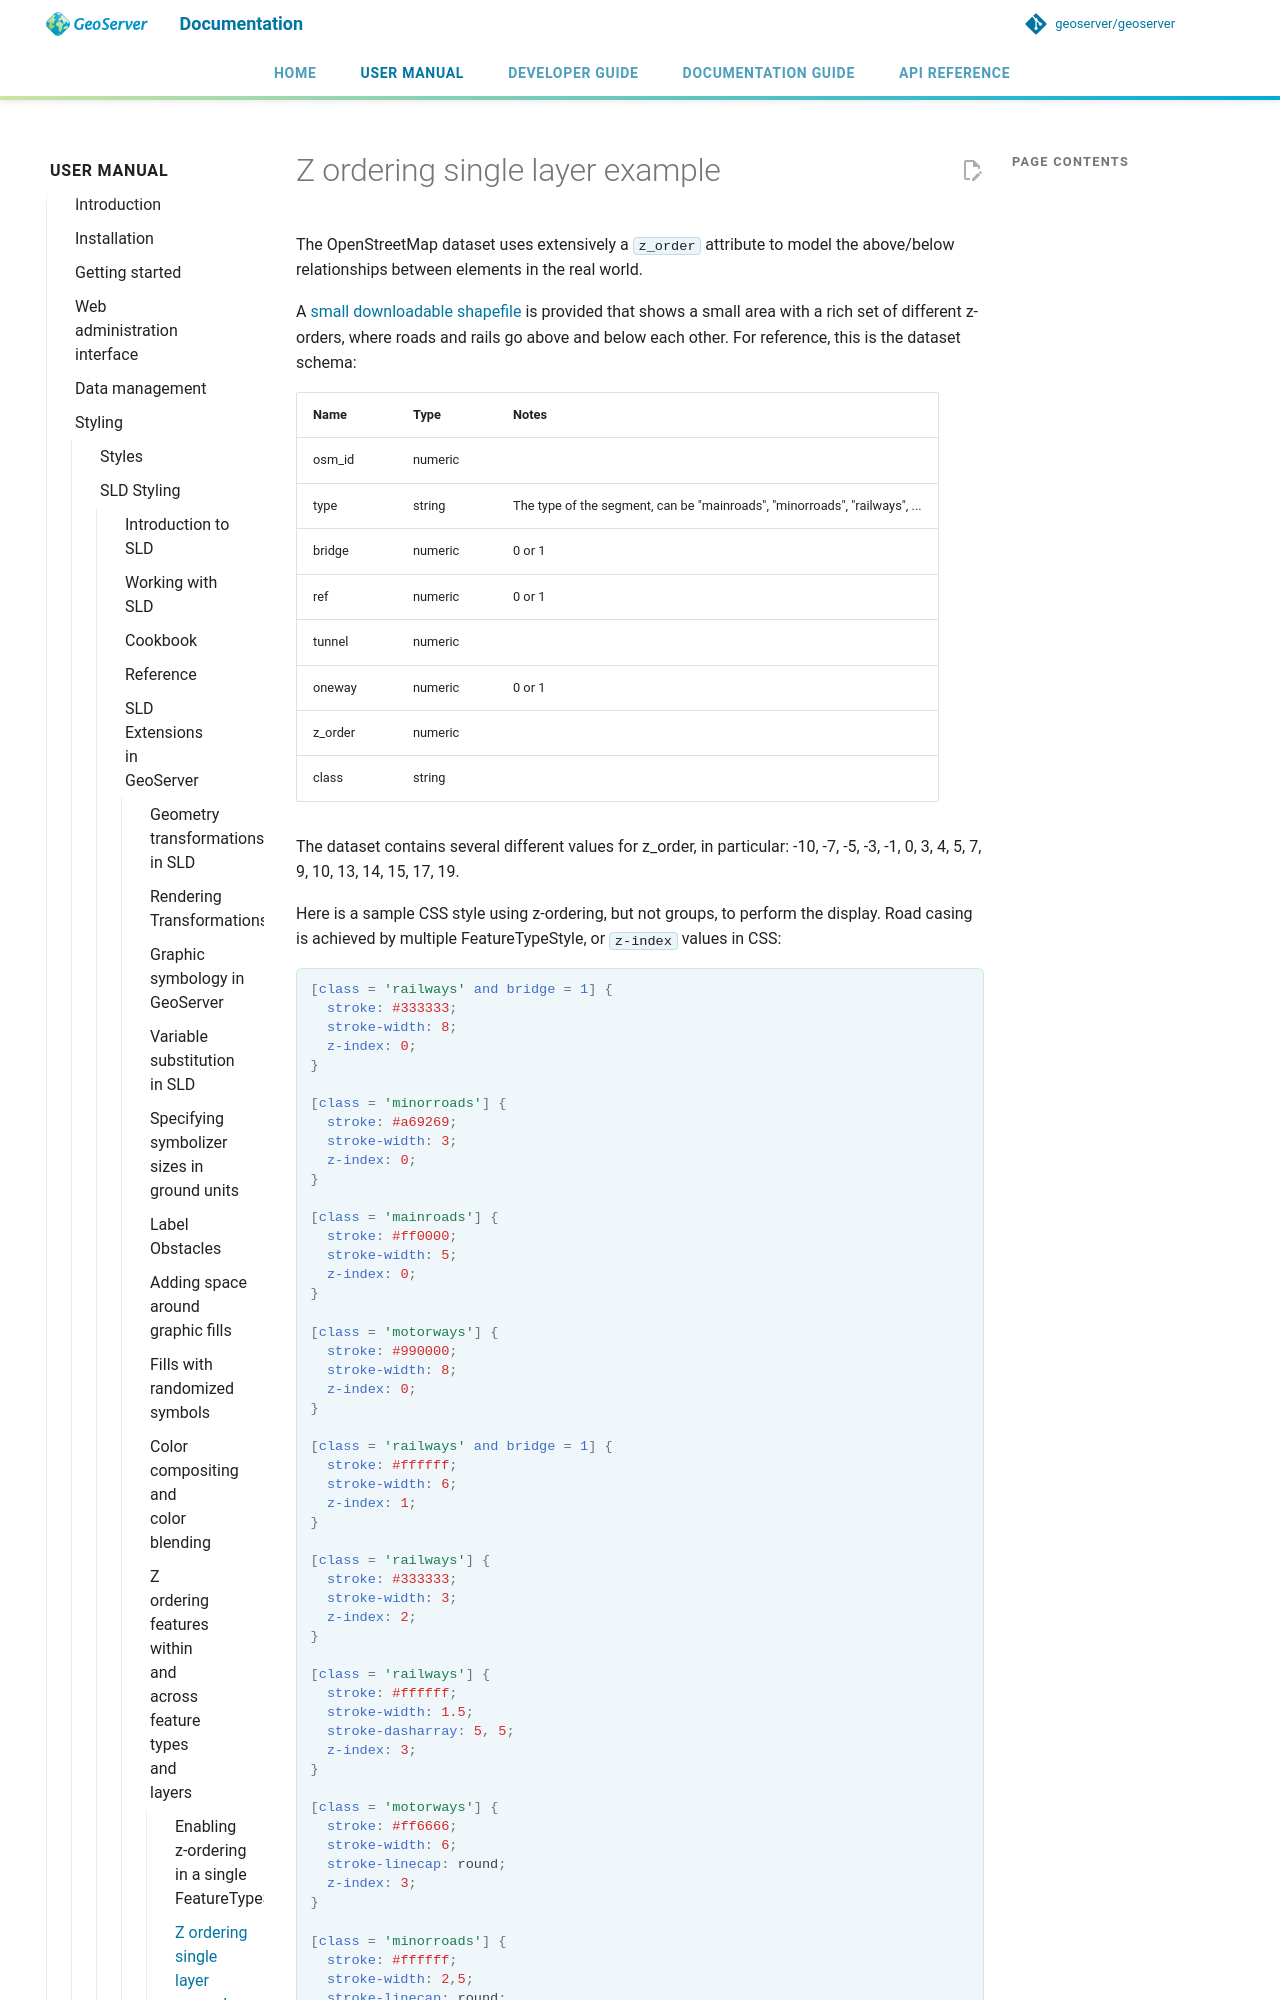

repository: petersmythe/geoserver · page: latest/en/user/styling/sld/extensions/z-order/example/index.html · generator: mkdocs

# Z ordering single layer example

The OpenStreetMap dataset uses extensively a `z_order` attribute to model the above/below relationships between elements in the real world.

A [small downloadable shapefile](files/z_order_roads.zip) is provided that shows a small area with a rich set of different z-orders, where roads and rails go above and below each other. For reference, this is the dataset schema:

| Name | Type | Notes |
|----|----|----|
| osm_id | numeric |  |
| type | string | The type of the segment, can be "mainroads", "minorroads", "railways", \... |
| bridge | numeric | 0 or 1 |
| ref | numeric | 0 or 1 |
| tunnel | numeric |  |
| oneway | numeric | 0 or 1 |
| z_order | numeric |  |
| class | string |  |

The dataset contains several different values for z_order, in particular: -10, -7, -5, -3, -1, 0, 3, 4, 5, 7, 9, 10, 13, 14, 15, 17, 19.

Here is a sample CSS style using z-ordering, but not groups, to perform the display. Road casing is achieved by multiple FeatureTypeStyle, or `z-index` values in CSS:

```css
[class = 'railways' and bridge = 1] {
  stroke: #333333;
  stroke-width: 8;
  z-index: 0;
}

[class = 'minorroads'] {
  stroke: #a69269;
  stroke-width: 3;
  z-index: 0;
}

[class = 'mainroads'] {
  stroke: #ff0000;
  stroke-width: 5;
  z-index: 0;
}

[class = 'motorways'] {
  stroke: #990000;
  stroke-width: 8;
  z-index: 0;
}

[class = 'railways' and bridge = 1] {
  stroke: #ffffff;
  stroke-width: 6;
  z-index: 1;
}

[class = 'railways'] {
  stroke: #333333;
  stroke-width: 3;
  z-index: 2;
}

[class = 'railways'] {
  stroke: #ffffff;
  stroke-width: 1.5;
  stroke-dasharray: 5, 5;
  z-index: 3;
}

[class = 'motorways'] {
  stroke: #ff6666;
  stroke-width: 6;
  stroke-linecap: round;
  z-index: 3;
}
